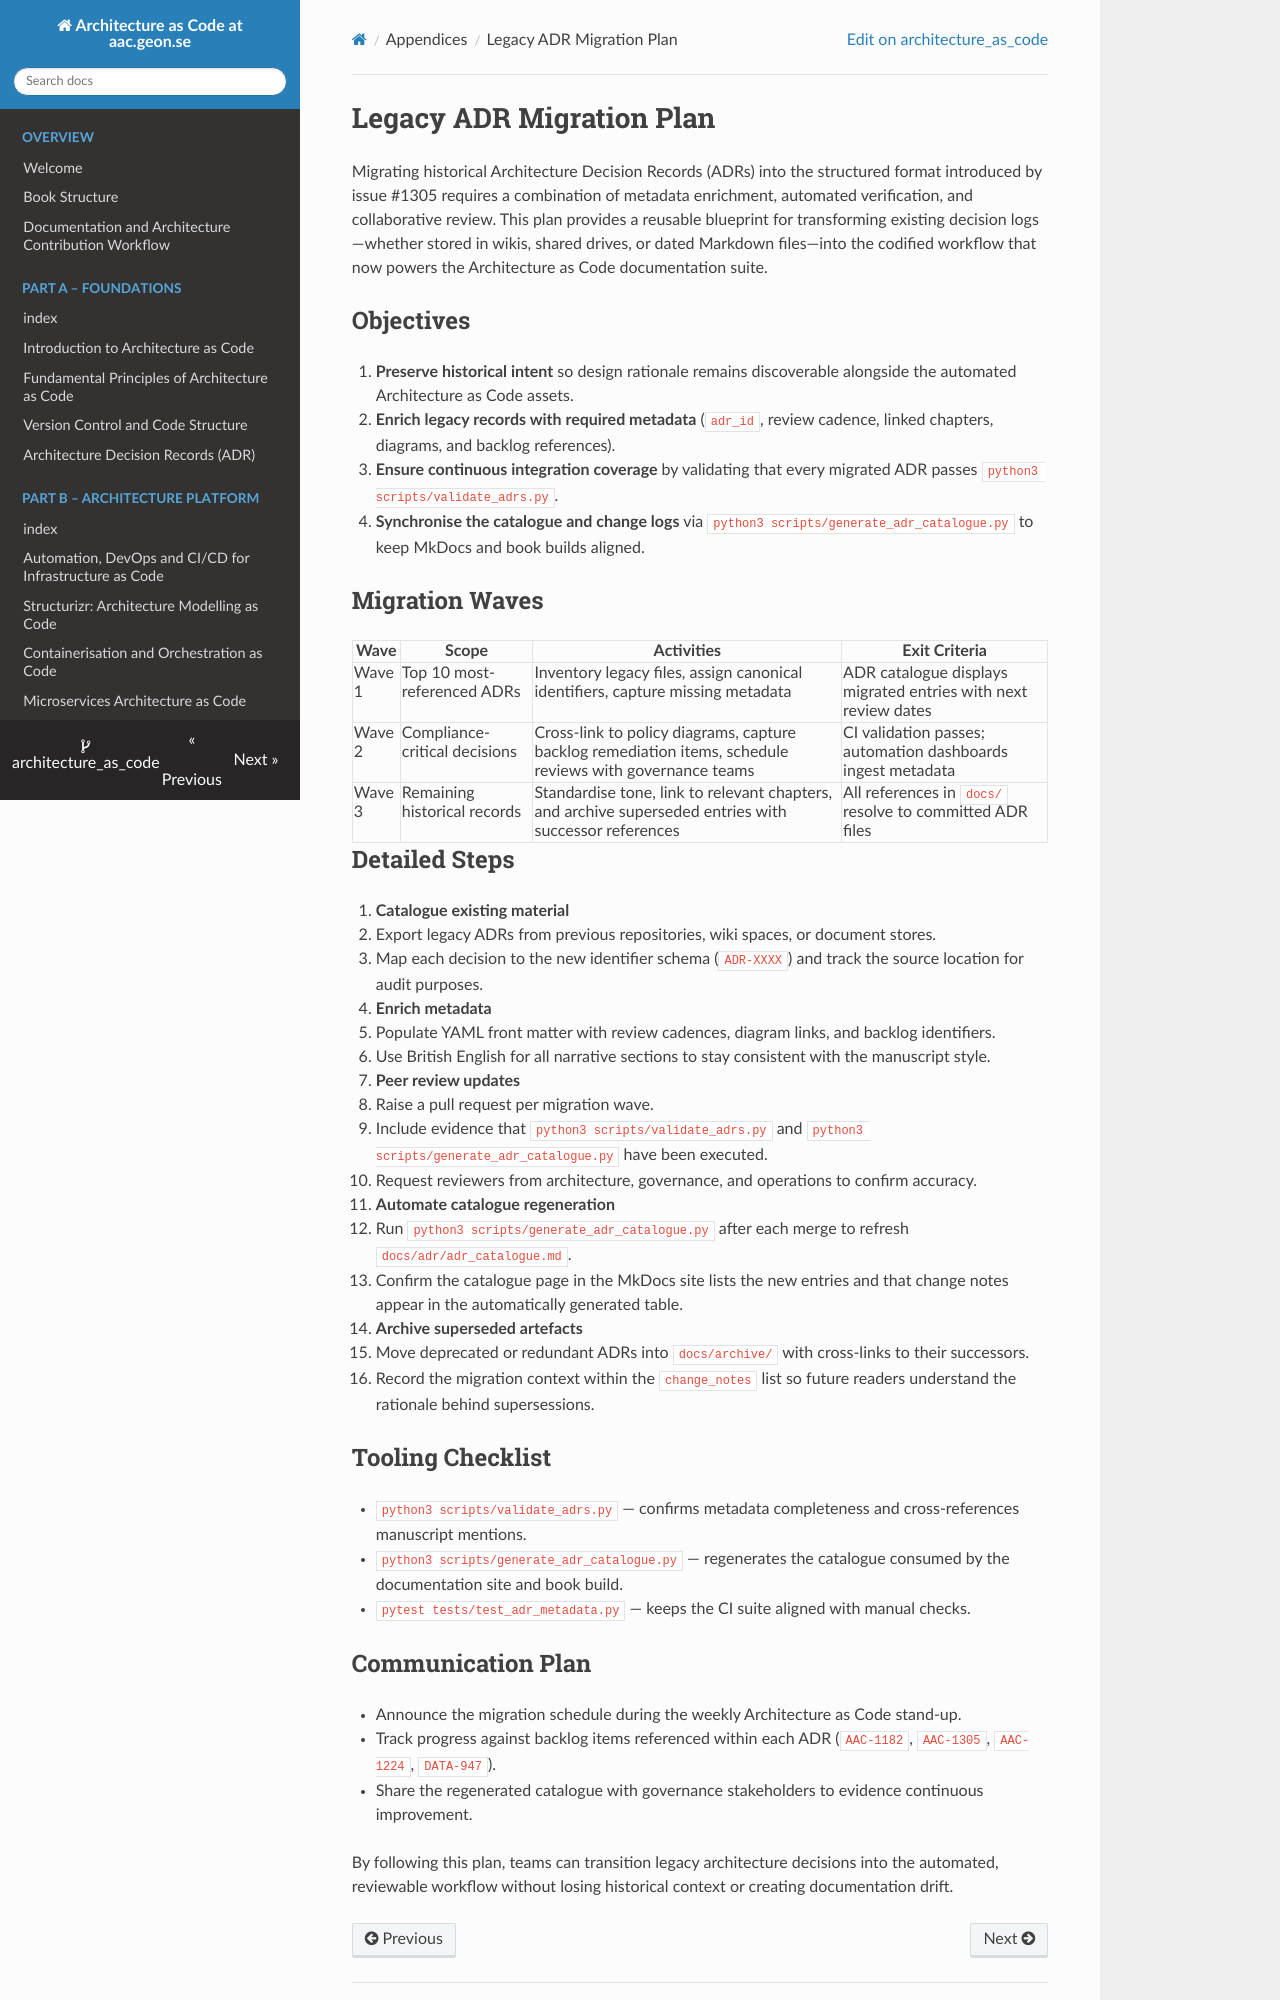

repository: Geonitab/architecture_as_code · page: adr/migration_plan/index.html · generator: mkdocs

# Legacy ADR Migration Plan {#adr-migration-plan}

Migrating historical Architecture Decision Records (ADRs) into the structured format introduced by issue #1305 requires a combination of metadata enrichment, automated verification, and collaborative review. This plan provides a reusable blueprint for transforming existing decision logs—whether stored in wikis, shared drives, or dated Markdown files—into the codified workflow that now powers the Architecture as Code documentation suite.

## Objectives

1. **Preserve historical intent** so design rationale remains discoverable alongside the automated Architecture as Code assets.
2. **Enrich legacy records with required metadata** (`adr_id`, review cadence, linked chapters, diagrams, and backlog references).
3. **Ensure continuous integration coverage** by validating that every migrated ADR passes `python3 scripts/validate_adrs.py`.
4. **Synchronise the catalogue and change logs** via `python3 scripts/generate_adr_catalogue.py` to keep MkDocs and book builds aligned.

## Migration Waves

| Wave | Scope | Activities | Exit Criteria |
| ---- | ----- | ---------- | -------------- |
| Wave 1 | Top 10 most-referenced ADRs | Inventory legacy files, assign canonical identifiers, capture missing metadata | ADR catalogue displays migrated entries with next review dates |
| Wave 2 | Compliance-critical decisions | Cross-link to policy diagrams, capture backlog remediation items, schedule reviews with governance teams | CI validation passes; automation dashboards ingest metadata |
| Wave 3 | Remaining historical records | Standardise tone, link to relevant chapters, and archive superseded entries with successor references | All references in `docs/` resolve to committed ADR files |

## Detailed Steps

1. **Catalogue existing material**
   - Export legacy ADRs from previous repositories, wiki spaces, or document stores.
   - Map each decision to the new identifier schema (`ADR-XXXX`) and track the source location for audit purposes.

2. **Enrich metadata**
   - Populate YAML front matter with review cadences, diagram links, and backlog identifiers.
   - Use British English for all narrative sections to stay consistent with the manuscript style.

3. **Peer review updates**
   - Raise a pull request per migration wave.
   - Include evidence that `python3 scripts/validate_adrs.py` and `python3 scripts/generate_adr_catalogue.py` have been executed.
   - Request reviewers from architecture, governance, and operations to confirm accuracy.

4. **Automate catalogue regeneration**
   - Run `python3 scripts/generate_adr_catalogue.py` after each merge to refresh `docs/adr/adr_catalogue.md`.
   - Confirm the catalogue page in the MkDocs site lists the new entries and that change notes appear in the automatically generated table.

5. **Archive superseded artefacts**
   - Move deprecated or redundant ADRs into `docs/archive/` with cross-links to their successors.
   - Record the migration context within the `change_notes` list so future readers understand the rationale behind supersessions.

## Tooling Checklist

- `python3 scripts/validate_adrs.py` — confirms metadata completeness and cross-references manuscript mentions.
- `python3 scripts/generate_adr_catalogue.py` — regenerates the catalogue consumed by the documentation site and book build.
- `pytest tests/test_adr_metadata.py` — keeps the CI suite aligned with manual checks.
